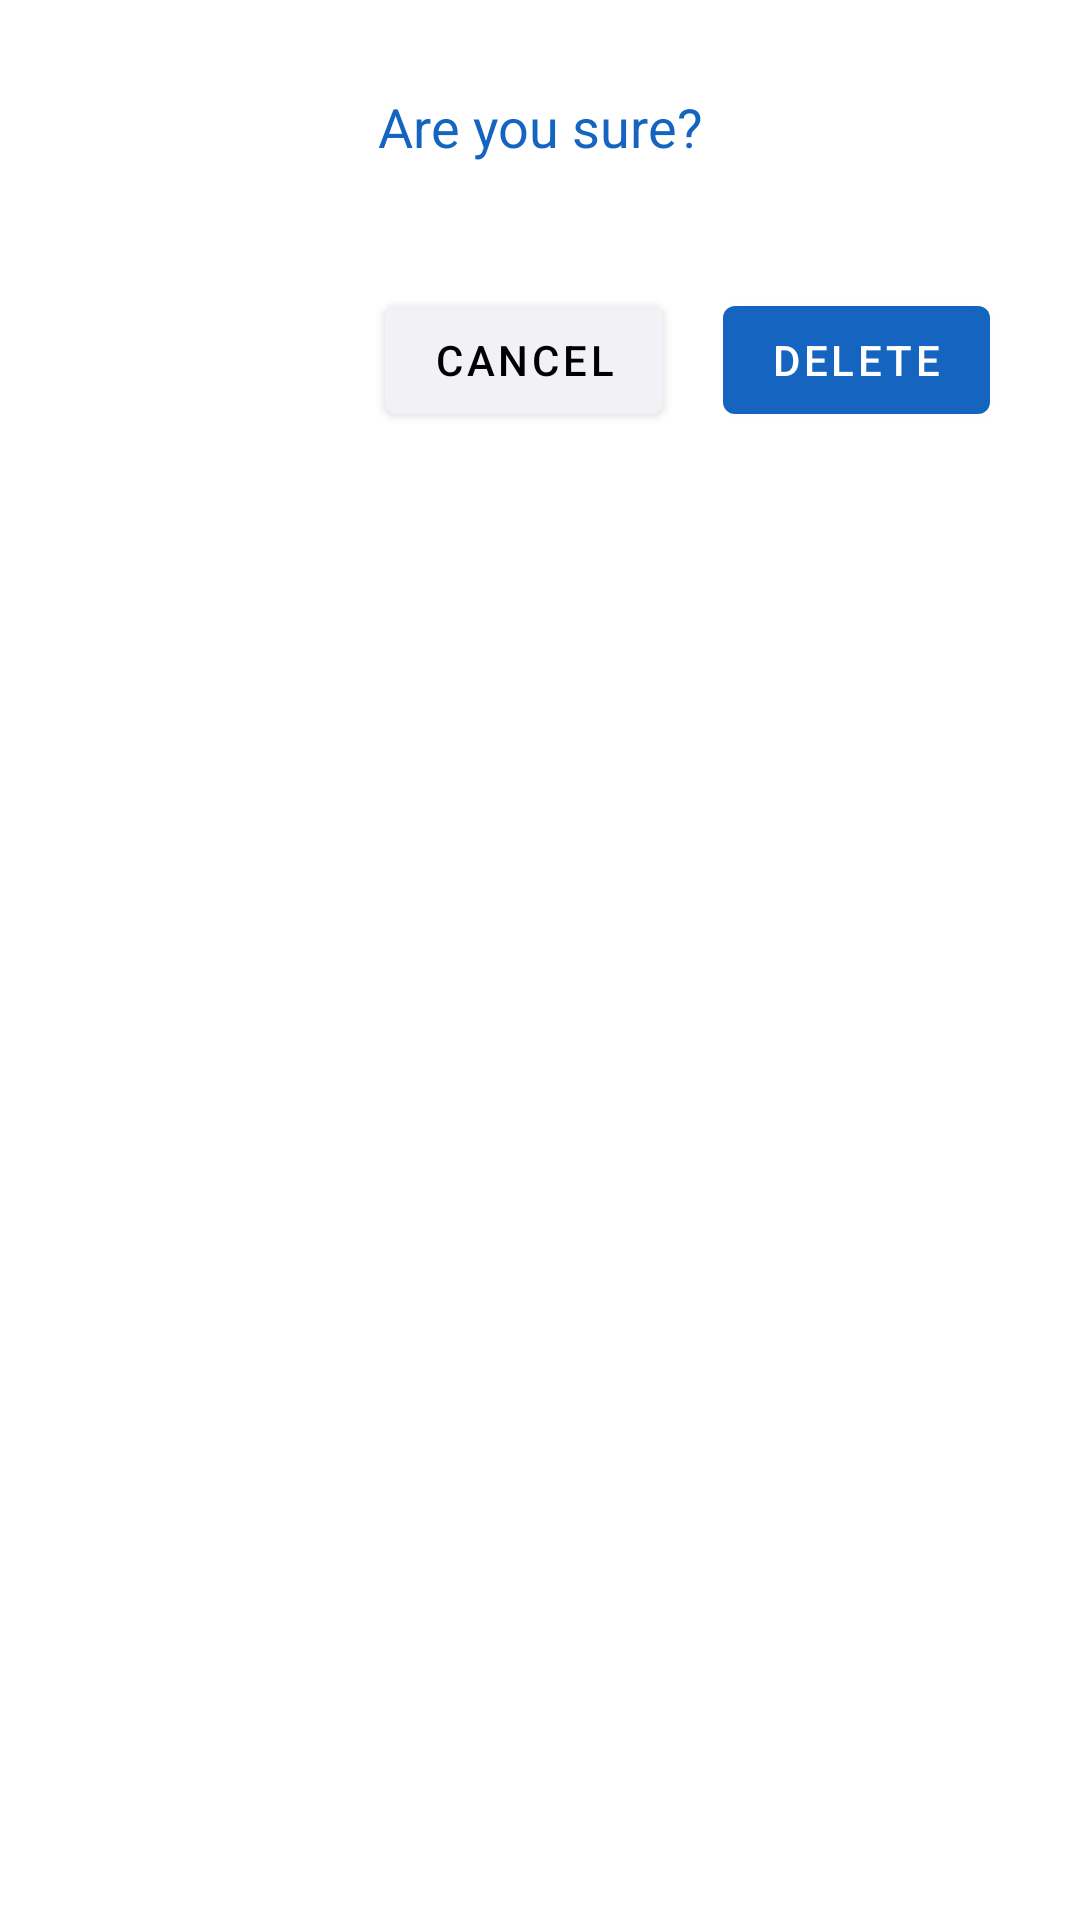

The Android layout XML behind this screen, and the referenced resources:
<!-- AndroidManifest.xml: application theme Theme.GymDiary -->
<!-- res/layout/alert_delete.xml -->
<?xml version="1.0" encoding="utf-8"?>
<androidx.constraintlayout.widget.ConstraintLayout
    xmlns:android="http://schemas.android.com/apk/res/android"
    xmlns:app="http://schemas.android.com/apk/res-auto"
    android:layout_width="match_parent"
    android:layout_height="match_parent"
    android:background="@drawable/alert_background"
    android:padding="20dp">
    <TextView
        android:id="@+id/title"
        android:layout_width="match_parent"
        android:layout_height="wrap_content"
        android:textSize="18sp"
        android:paddingTop="10dp"
        android:text="@string/title_alert_delete"
        android:layout_centerInParent="true"
        android:textColor="@color/primary"
        app:layout_constraintStart_toStartOf="parent"
        app:layout_constraintEnd_toEndOf="parent"
        app:layout_constraintTop_toTopOf="parent"
        android:textAlignment="center"
        />
    <TextView
        android:id="@+id/textAlert"
        android:layout_width="match_parent"
        android:layout_height="wrap_content"
        android:textSize="16sp"
        android:layout_marginTop="10dp"
        android:layout_centerInParent="true"
        android:textColor="@color/primary_text"
        app:layout_constraintStart_toStartOf="parent"
        app:layout_constraintEnd_toEndOf="parent"
        app:layout_constraintTop_toBottomOf="@+id/title"
        android:textStyle="normal"
        android:textAlignment="center"
        />
    <LinearLayout
        android:layout_width="wrap_content"
        android:layout_height="wrap_content"
        android:orientation="horizontal"
        app:layout_constraintEnd_toEndOf="parent"
        app:layout_constraintTop_toBottomOf="@+id/textAlert">
        <com.google.android.material.button.MaterialButton
            android:id="@+id/btnCancel"
            android:layout_width="wrap_content"
            android:layout_height="wrap_content"
            android:text="@string/alert_btn_cancel"
            android:contentDescription="@string/alert_btn_cancel"
            android:layout_margin="10dp"
            android:textColor="@color/primary_text"
            style="@style/Widget.MaterialComponents.Button"
            android:backgroundTint="@color/background"
            app:elevation="0dp"
            />
        <com.google.android.material.button.MaterialButton
            android:id="@+id/btnDelete"
            android:layout_width="wrap_content"
            android:layout_height="wrap_content"
            android:text="@string/delete"
            android:layout_margin="10dp"
            android:textColor="@color/white"
            android:contentDescription="@string/delete"
            app:elevation="0dp"
            style="@style/Widget.MaterialComponents.Button"
            />
    </LinearLayout>




</androidx.constraintlayout.widget.ConstraintLayout>
<!-- resources referenced by this layout -->
<resources>
  <color name="background">#F2F1F6</color>
  <color name="primary">#1565C0</color>
  <color name="primary_text">#000000</color>
  <color name="white">#FFFFFF</color>
  <!-- drawable alert_background (drawable) -->
  <?xml version="1.0" encoding="UTF-8"?>
  <shape xmlns:android="http://schemas.android.com/apk/res/android">
      <solid android:color="@color/surface" />
      <corners android:radius="20dp" />
  </shape>
  <string name="alert_btn_cancel">Cancel</string>
  <string name="delete">Delete</string>
  <string name="title_alert_delete">Are you sure?</string>
  <color name="error">#BA1A1A</color>
  <color name="onError">#FFFFFF</color>
  <color name="errorContainer">#FFDAD6</color>
  <color name="onErrorContainer">#410002</color>
  <color name="background_card">#FFFFFF</color>
  <style name="Widget.App.PopupMenu" parent="Widget.MaterialComponents.PopupMenu">
          <item name="android:popupBackground">@drawable/custom_popup_background</item>
      </style>
  <style name="BottomSheetDialogTheme" parent="BaseBottomSheetDialog" />
  <style name="ThemeOverlay.App.DatePicker" parent="@style/ThemeOverlay.MaterialComponents.MaterialCalendar">
          <item name="colorPrimary">@color/primary</item>
          <item name="colorOnPrimary">@color/background_card</item>
          <item name="shapeAppearanceSmallComponent">@style/ShapeAppearance.App.SmallComponent</item>
          <item name="shapeAppearanceMediumComponent">@style/ShapeAppearance.App.MediumComponent</item>
      </style>
  <!-- drawable custom_popup_background (drawable) -->
  <?xml version="1.0" encoding="UTF-8"?>
  <shape xmlns:android="http://schemas.android.com/apk/res/android">
      <solid android:color="@color/background"/>
      <corners
          android:radius="10dp"/>
      <padding
          android:bottom="8dp"
          android:top="8dp"/>
  </shape>
  <style name="BaseBottomSheetDialog" parent="@style/Theme.Design.Light.BottomSheetDialog">
          <item name="android:windowIsFloating">false</item>
          <item name="bottomSheetStyle">@style/BottomSheet</item>
      </style>
  <style name="ShapeAppearance.App.SmallComponent" parent="ShapeAppearance.MaterialComponents.SmallComponent">
          <item name="cornerFamily">rounded</item>
      </style>
  <style name="ShapeAppearance.App.MediumComponent" parent="ShapeAppearance.MaterialComponents.MediumComponent">
          <item name="cornerSize">16dp</item>
      </style>
  <style name="BottomSheet" parent="@style/Widget.Design.BottomSheet.Modal">
          <item name="android:background">@drawable/background_rounded_bottom_sheet</item>
      </style>
  <!-- drawable background_rounded_bottom_sheet (drawable) -->
  <?xml version="1.0" encoding="utf-8"?>
  <shape xmlns:android="http://schemas.android.com/apk/res/android"
      android:shape="rectangle">
      <solid android:color="@color/background"/>
      <corners android:topLeftRadius="30dp"
          android:topRightRadius="30dp"/>
  
  </shape>
</resources>
